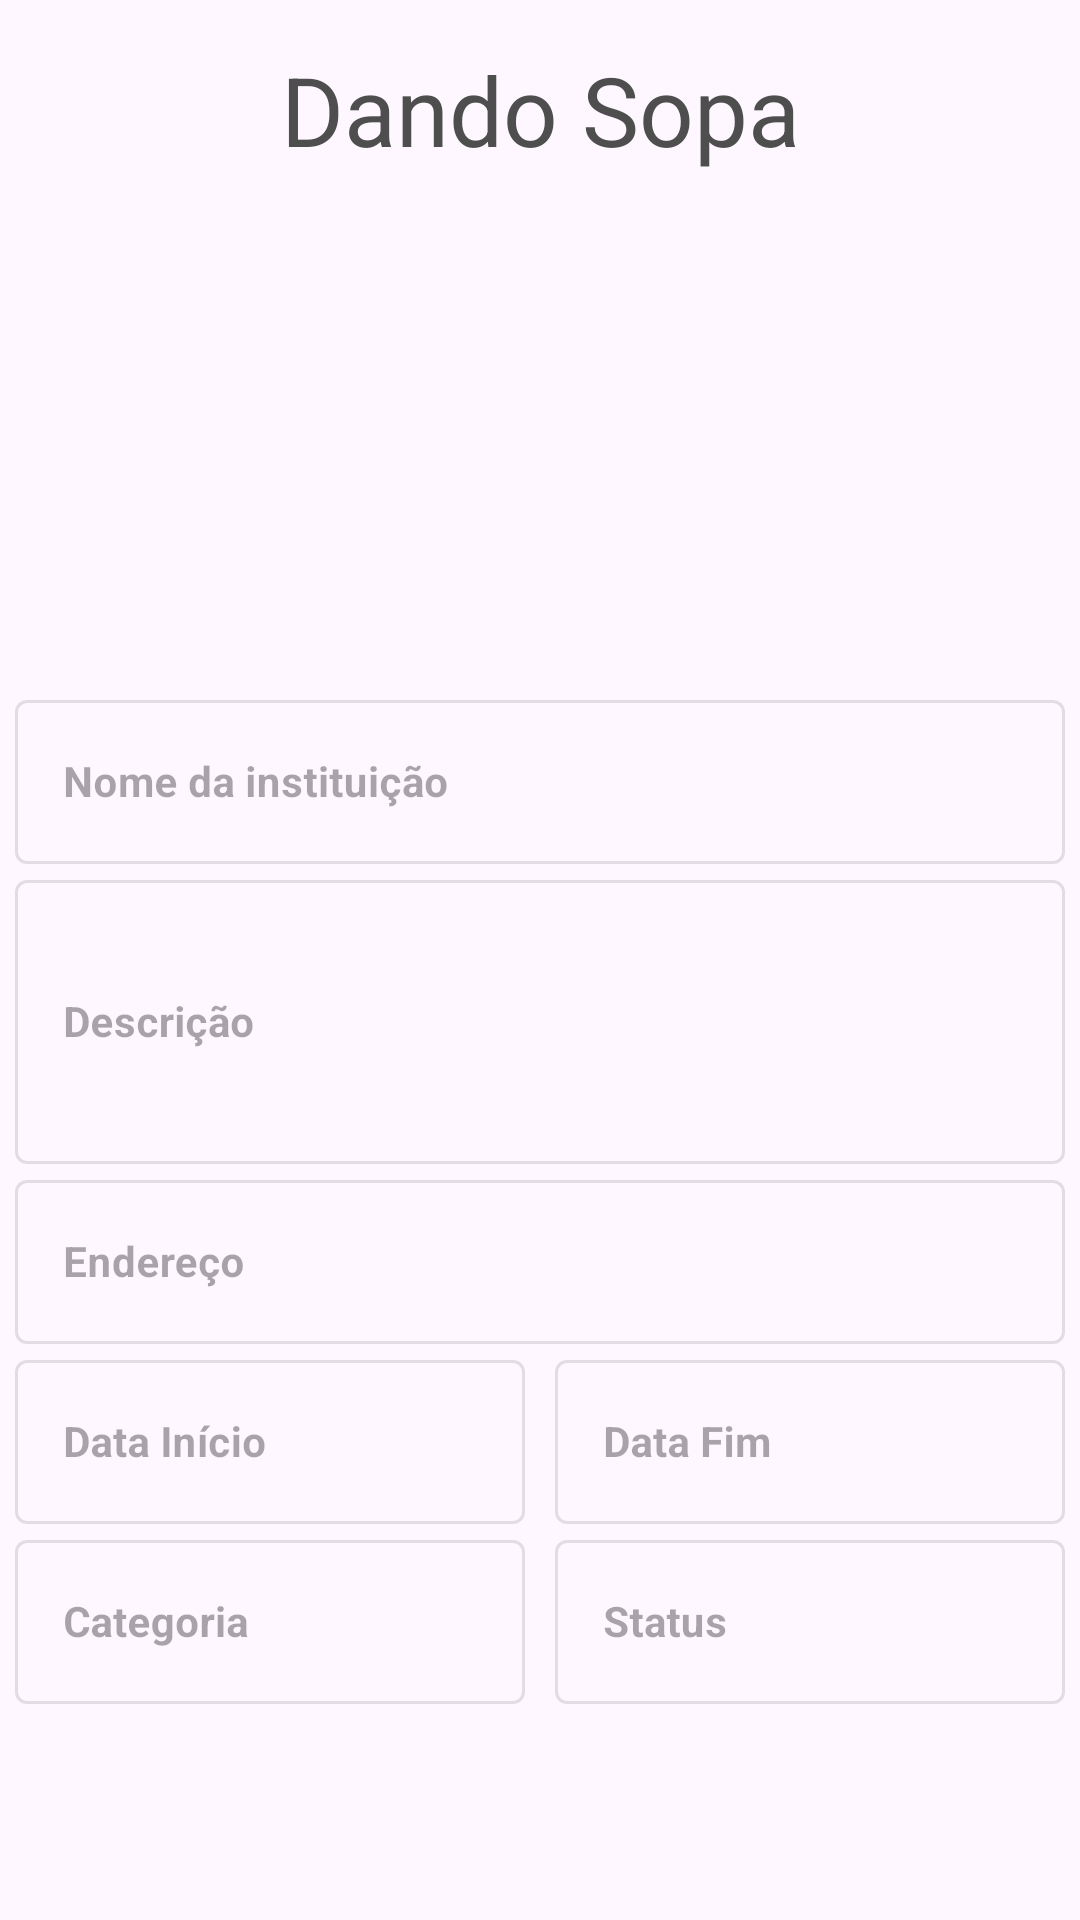

This screen was rendered from an Android layout file. Write that file and the resources it references.
<!-- AndroidManifest.xml: application theme Theme.Voluntask -->
<!-- res/layout/fragment_inscricao.xml -->
<?xml version="1.0" encoding="utf-8"?>
<androidx.constraintlayout.widget.ConstraintLayout xmlns:android="http://schemas.android.com/apk/res/android"
    xmlns:tools="http://schemas.android.com/tools"
    android:layout_width="match_parent"
    android:layout_height="match_parent"
    xmlns:app="http://schemas.android.com/apk/res-auto"
    android:orientation="vertical"
    tools:context=".ui.HomeFragment">

    <LinearLayout
        android:id="@+id/linearLayout2"
        android:layout_width="match_parent"
        android:layout_height="wrap_content"
        android:orientation="vertical"
        app:layout_constraintBottom_toBottomOf="parent"
        app:layout_constraintEnd_toEndOf="parent"
        app:layout_constraintHorizontal_bias="0.0"
        app:layout_constraintStart_toStartOf="parent"
        app:layout_constraintTop_toTopOf="parent"
        app:layout_constraintVertical_bias="0.0">

        <Space
            android:layout_width="match_parent"
            android:layout_height="15dp" />

        <TextView
            android:id="@+id/name"
            android:layout_width="match_parent"
            android:layout_height="wrap_content"
            android:text="Dando Sopa"
            android:textAlignment="center"
            android:textColor="#4E4E4E"
            android:textSize="32sp"
            android:textStyle="normal" />

        <Space
            android:layout_width="match_parent"
            android:layout_height="10dp" />



        <ImageView
            android:id="@+id/icon"
            android:layout_width="150dp"
            android:layout_height="150dp"
            android:layout_gravity="center"
            android:src="@drawable/pessoas" />

        <Space
            android:layout_width="match_parent"
            android:layout_height="10dp"/>

        <com.google.android.material.textfield.TextInputLayout
            android:id="@+id/nomeInstLayout"
            android:enabled="false"
            style="@style/Widget.MaterialComponents.TextInputLayout.OutlinedBox"
            android:layout_width="350dp"
            android:clickable="false"
            android:focusable="false"
            android:layout_height="60dp"
            android:layout_gravity="center"
            android:hint="Nome da instituição" >

            <com.google.android.material.textfield.TextInputEditText
                android:id="@+id/nomeInst"
                android:enabled="false"
                android:layout_width="match_parent"
                android:layout_height="match_parent"
                android:clickable="false"
                android:focusable="false"
                android:maxLength="50"
                android:textSize="14sp"
                android:textStyle="bold" />
        </com.google.android.material.textfield.TextInputLayout>

        <com.google.android.material.textfield.TextInputLayout
            android:id="@+id/descLayout"
            android:enabled="false"
            style="@style/Widget.MaterialComponents.TextInputLayout.OutlinedBox"
            android:layout_width="350dp"
            android:clickable="false"
            android:focusable="false"
            android:layout_height="100dp"
            android:layout_gravity="center"
            android:hint="Descrição" >

            <com.google.android.material.textfield.TextInputEditText
                android:id="@+id/desc"
                android:enabled="false"
                android:layout_width="match_parent"
                android:layout_height="match_parent"
                android:clickable="false"
                android:focusable="false"
                android:maxLength="50"
                android:textSize="14sp"
                android:textStyle="bold" />
        </com.google.android.material.textfield.TextInputLayout>

        <com.google.android.material.textfield.TextInputLayout
            android:id="@+id/localLayout"
            android:enabled="false"
            android:clickable="false"
            android:focusable="false"
            style="@style/Widget.MaterialComponents.TextInputLayout.OutlinedBox"
            android:layout_width="350dp"
            android:layout_height="60dp"
            android:layout_gravity="center"
            android:hint="Endereço" >

            <com.google.android.material.textfield.TextInputEditText
                android:id="@+id/local"
                android:enabled="false"
                android:layout_width="match_parent"
                android:layout_height="match_parent"
                android:clickable="false"
                android:focusable="false"
                android:maxLength="50"
                android:textSize="14sp"
                android:textStyle="bold" />
        </com.google.android.material.textfield.TextInputLayout>

        <FrameLayout
            android:layout_width="350dp"
            android:layout_gravity="center"
            android:layout_height="60dp">

            <com.google.android.material.textfield.TextInputLayout
                android:id="@+id/dataSLayout"
                android:enabled="false"
                android:clickable="false"
                android:focusable="false"
                android:layout_gravity="start|center"
                style="@style/Widget.MaterialComponents.TextInputLayout.OutlinedBox"
                android:layout_width="170dp"
                android:layout_height="match_parent"
                android:hint="Data Início" >

                <com.google.android.material.textfield.TextInputEditText
                    android:id="@+id/dataS"
                    android:enabled="false"
                    android:layout_width="match_parent"
                    android:layout_height="match_parent"
                    android:clickable="false"
                    android:focusable="false"
                    android:textSize="14sp"
                    android:textStyle="bold" />
            </com.google.android.material.textfield.TextInputLayout>

            <com.google.android.material.textfield.TextInputLayout
                android:id="@+id/dataELayout"
                android:enabled="false"
                android:clickable="false"
                android:focusable="false"
                android:layout_gravity="end|center"
                style="@style/Widget.MaterialComponents.TextInputLayout.OutlinedBox"
                android:layout_width="170dp"
                android:layout_height="match_parent"
                android:hint="Data Fim" >

                <com.google.android.material.textfield.TextInputEditText
                    android:id="@+id/dataE"
                    android:enabled="false"
                    android:layout_width="match_parent"
                    android:layout_height="match_parent"
                    android:clickable="false"
                    android:focusable="false"
                    android:textSize="14sp"
                    android:textStyle="bold" />
            </com.google.android.material.textfield.TextInputLayout>


        </FrameLayout>

        <FrameLayout
            android:layout_width="350dp"
            android:layout_gravity="center"
            android:layout_height="60dp">

            <com.google.android.material.textfield.TextInputLayout
                android:id="@+id/categoriaLayout"
                android:enabled="false"
                android:clickable="false"
                android:focusable="false"
                android:layout_gravity="start|center"
                style="@style/Widget.MaterialComponents.TextInputLayout.OutlinedBox"
                android:layout_width="170dp"
                android:layout_height="match_parent"
                android:hint="Categoria" >

                <com.google.android.material.textfield.TextInputEditText
                    android:id="@+id/categoria"
                    android:enabled="false"
                    android:layout_width="match_parent"
                    android:layout_height="match_parent"
                    android:clickable="false"
                    android:focusable="false"
                    android:textSize="14sp"
                    android:textStyle="bold" />
            </com.google.android.material.textfield.TextInputLayout>

            <com.google.android.material.textfield.TextInputLayout
                android:id="@+id/statusLayout"
                android:clickable="false"
                android:focusable="false"
                android:enabled="false"
                android:layout_gravity="end|center"
                style="@style/Widget.MaterialComponents.TextInputLayout.OutlinedBox"
                android:layout_width="170dp"
                android:layout_height="match_parent"
                android:hint="Status" >

                <com.google.android.material.textfield.TextInputEditText
                    android:id="@+id/status"
                    android:layout_width="match_parent"
                    android:layout_height="match_parent"
                    android:clickable="false"
                    android:focusable="false"
                    android:textSize="14sp"
                    android:textStyle="bold" />
            </com.google.android.material.textfield.TextInputLayout>


        </FrameLayout>

        <Space
            android:layout_width="271dp"
            android:layout_height="10dp"
            android:layout_gravity="center" />

        <LinearLayout
            android:layout_width="271dp"
            android:layout_height="wrap_content"
            android:layout_gravity="center"
            android:orientation="vertical">

            <ProgressBar
                android:id="@+id/progressCircular"
                android:layout_width="271dp"
                android:layout_height="30dp"
                android:visibility="gone" />

            <Button
                tools:visibility="visible"
                android:id="@+id/btnRegister"
                android:layout_width="271dp"
                android:layout_height="48dp"
                android:layout_gravity="center"
                android:text="Participar"
                android:textSize="16sp"
                android:textStyle="bold"
                android:backgroundTint="#018901"
                android:visibility="gone" />
        </LinearLayout>

    </LinearLayout>

    <TextView
        android:id="@+id/customToast"
        android:layout_width="271dp"
        android:layout_height="wrap_content"
        android:layout_gravity="center"
        android:layout_marginTop="24dp"
        android:background="@drawable/custom_border"
        android:gravity="center"
        android:padding="5dp"
        android:textAllCaps="false"
        android:visibility="gone"
        app:layout_constraintBottom_toBottomOf="parent"
        app:layout_constraintEnd_toEndOf="parent"
        app:layout_constraintStart_toStartOf="parent"
        app:layout_constraintTop_toBottomOf="@+id/linearLayout2"
        app:layout_constraintVertical_bias="0.0"
        tools:drawableLeft="@drawable/baseline_error_24"
        tools:drawableRight="@drawable/baseline_error_24"
        tools:drawableTint="#E40000"
        tools:text="teste"
        tools:visibility="visible" />


</androidx.constraintlayout.widget.ConstraintLayout>
<!-- resources referenced by this layout -->
<resources>
  <!-- drawable custom_border (drawable) -->
  <?xml version="1.0" encoding="UTF-8"?>
  <shape xmlns:android="http://schemas.android.com/apk/res/android" android:shape="rectangle">
      <corners android:radius="10dp"/>
      <stroke android:width="1dp" android:color="#6F70B5"/>
  </shape>
  <style name="Theme.Voluntask" parent="Base.Theme.Voluntask" />
  <style name="Base.Theme.Voluntask" parent="Theme.Material3.DayNight.NoActionBar">
          
          
      </style>
</resources>
